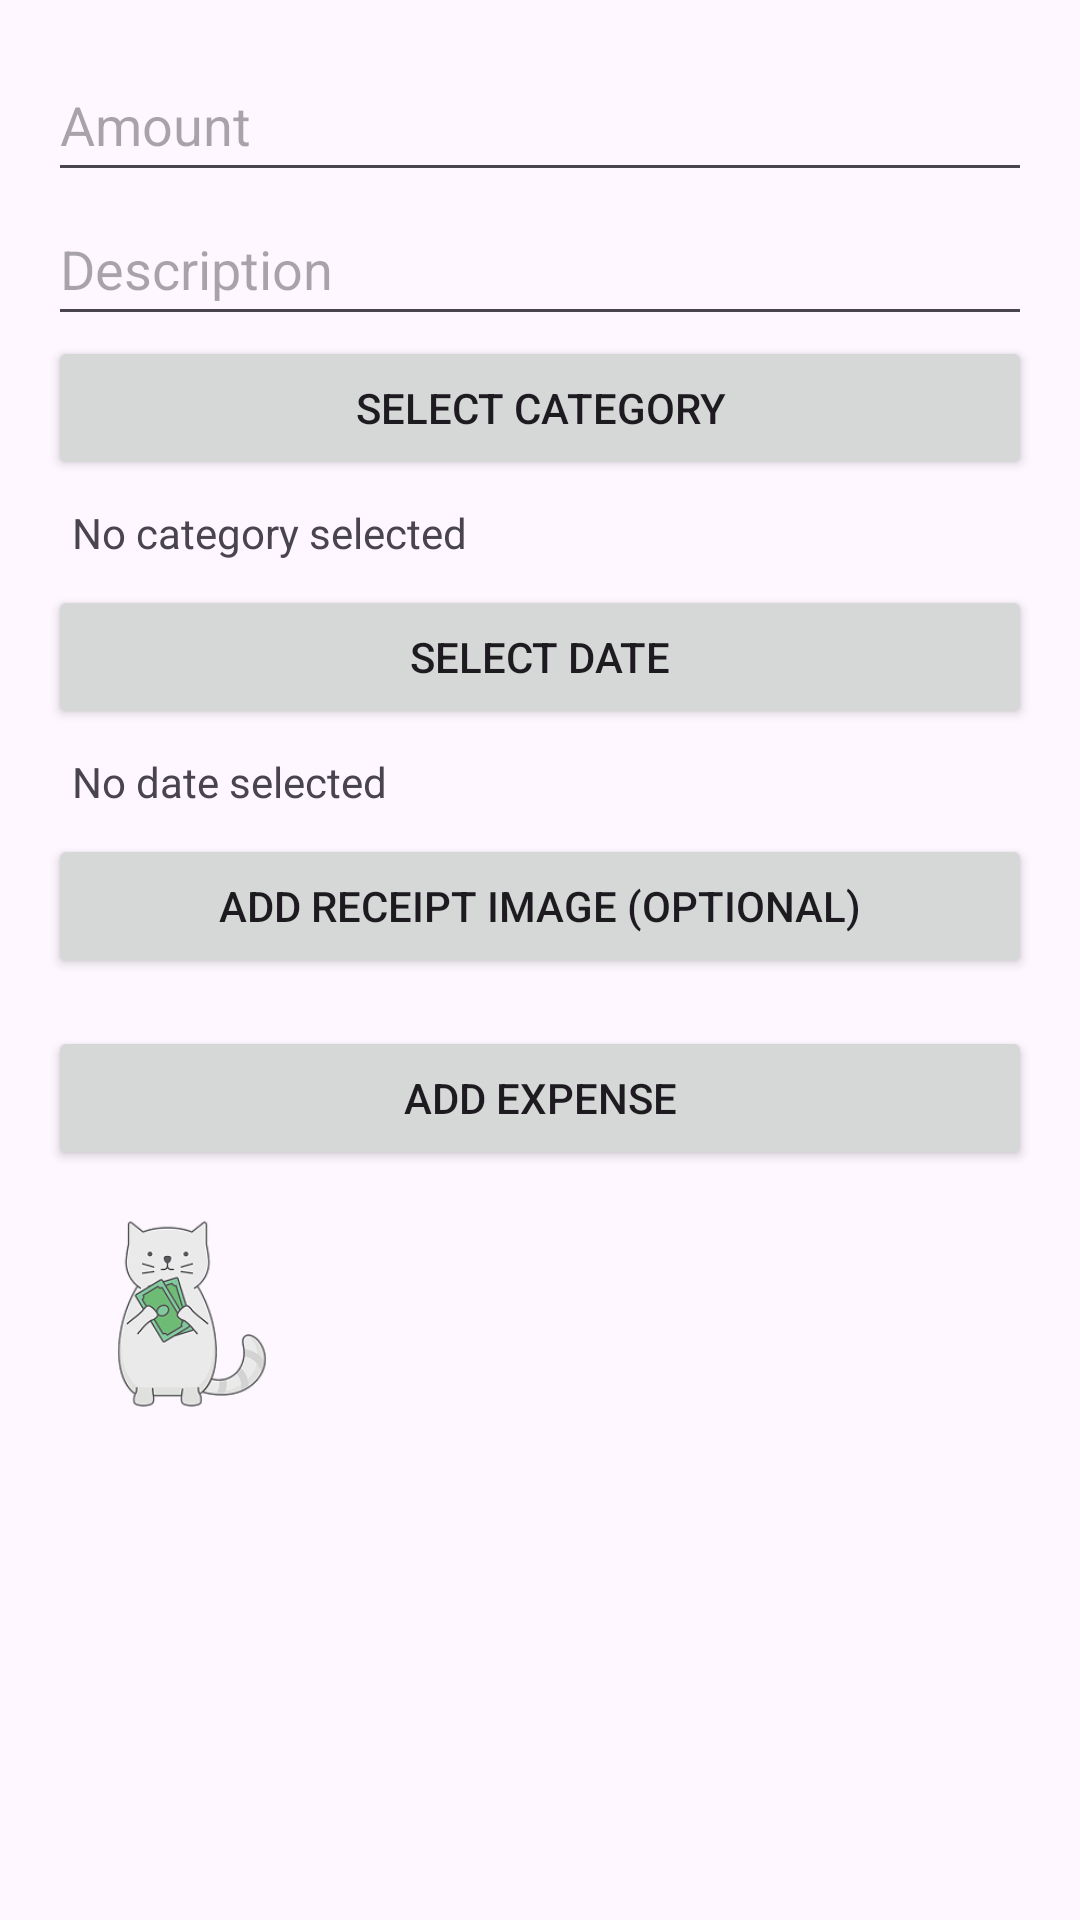

Produce the Android XML layout that renders to this screen, including the resource entries it uses.
<!-- AndroidManifest.xml: application theme Theme.Purrse1 -->
<!-- res/layout/activity_add_expense.xml -->
<?xml version="1.0" encoding="utf-8"?>
<ScrollView xmlns:android="http://schemas.android.com/apk/res/android"
    android:layout_width="match_parent"
    android:layout_height="match_parent">

    <LinearLayout
        android:orientation="vertical"
        android:padding="16dp"
        android:layout_width="match_parent"
        android:layout_height="wrap_content">

        <EditText
            android:id="@+id/etAmount"
            android:hint="Amount"
            android:inputType="numberDecimal"
            android:layout_width="match_parent"
            android:layout_height="wrap_content"
            android:minHeight="48dp"/>

        <EditText
            android:id="@+id/etDescription"
            android:hint="Description"
            android:layout_width="match_parent"
            android:layout_height="wrap_content"
            android:minHeight="48dp"/>

        <Button
            android:id="@+id/btnSelectCategory"
            android:text="Select Category"
            android:layout_width="match_parent"
            android:layout_height="wrap_content" />

        <TextView
            android:id="@+id/tvSelectedCategory"
            android:text="No category selected"
            android:layout_width="match_parent"
            android:layout_height="wrap_content"
            android:padding="8dp" />

        <Button
            android:id="@+id/btnSelectDate"
            android:text="Select Date"
            android:layout_width="match_parent"
            android:layout_height="wrap_content" />

        <TextView
            android:id="@+id/tvSelectedDate"
            android:text="No date selected"
            android:layout_width="match_parent"
            android:layout_height="wrap_content"
            android:padding="8dp" />

        <ImageView
            android:id="@+id/ivReceipt"
            android:layout_width="match_parent"
            android:layout_height="200dp"
            android:scaleType="centerCrop"
            android:visibility="gone" />

        <Button
            android:id="@+id/btnSelectImage"
            android:text="Add Receipt Image (optional)"
            android:layout_width="match_parent"
            android:layout_height="wrap_content" />

        <Button
            android:id="@+id/btnSubmit"
            android:text="Add Expense"
            android:layout_width="match_parent"
            android:layout_height="wrap_content"
            android:layout_marginTop="16dp" />

        <ImageView
            android:id="@+id/ivCat"
            android:layout_width="64dp"
            android:layout_height="64dp"
            android:layout_alignParentEnd="true"
            android:layout_margin="16dp"
            android:src="@drawable/cat1" />
    </LinearLayout>
</ScrollView>
<!-- resources referenced by this layout -->
<resources>
  <!-- drawable cat1: png bitmap (drawable, 19127 bytes) -->
  <style name="Theme.Purrse1" parent="Base.Theme.Purrse1" />
  <style name="Base.Theme.Purrse1" parent="Theme.Material3.DayNight.NoActionBar">
          
          
      </style>
</resources>
